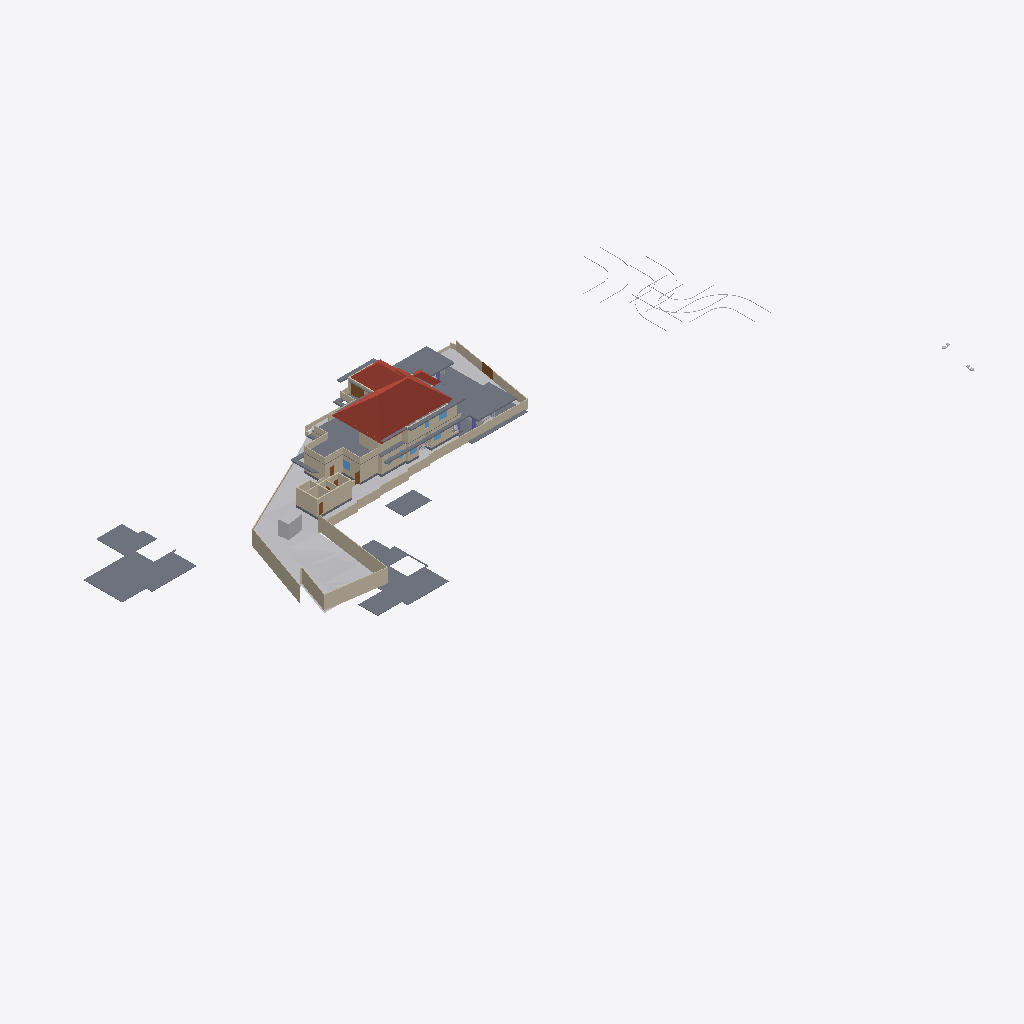
Isometric view of an IFC building model (IFC-SPF (STEP), schema IFC4X3, length unit metre), seen from the south-west, elements coloured by IFC class: 52 walls (beige), 19 slabs (grey), 9 other elements (light grey), 5 doors (brown), 4 roofs (red-brown), 4 windows (light blue).
Extent 141.3 m × 63.5 m × 37.0 m (x, y, z). Storeys (8): Road Level at 0.00 m; GF at 0.00 m; Concept at 0.00 m; Existing at 0.00 m; Roof at 0.00 m; Area at 0.00 m; Car Porch at 0.00 m; FF at 3.85 m. Elements (445): 133 IfcWall, 121 IfcFurniture, 36 IfcDoor, 32 IfcBuildingElementProxy, 27 IfcWindow, 24 IfcSanitaryTerminal, 24 IfcSlab, 20 IfcColumn, 9 IfcShadingDevice, 7 IfcStairFlight, 4 IfcRoof, 3 IfcVehicle.

HEADER;
FILE_DESCRIPTION(('ViewDefinition[DesignTransferView]'),'2;1');
FILE_NAME('Jailani.ifc','2026-02-02T14:46:35+05:30',(''),(''),'IfcOpenShell 0.8.5-alpha260121','Bonsai 0.8.5-alpha260121-84d55d8','Nobody');
FILE_SCHEMA(('IFC4X3'));
ENDSEC;
DATA;
#1=IFCPROJECT('1rEyq$MlvDVO9q4X_6O_vh',$,'My Project',$,$,$,$,(#14,#26),#9);
#31=IFCSITE('2ymv4STDrDCBgdvlSnG91s',$,'My Site',$,$,#54,$,$,$,(8,52,49,300000),(76,38,36,300000),20.0,$,$);
#37=IFCBUILDING('0WCwdFWaT3fvN6dYFJV0G3',$,'My Building',$,$,#60,$,$,$,$,$,$);
#43=IFCBUILDINGSTOREY('3glIUxBxj019WI9WL2_LBp',$,'Road Level',$,$,#66,$,$,$,$);
#2091=IFCBUILDINGSTOREY('0gksAyAJzF1eVdNHxF82jx',$,'GF',$,$,#203992,$,$,$,$);
#9684=IFCBUILDINGSTOREY('0GW8AoQ6z9OfFkHNDnUrmB',$,'FF',$,$,#226409,$,$,$,$);
#36449=IFCBUILDINGSTOREY('08MXqDc890wx$ikiXcsfjl',$,'Concept',$,$,#36465,$,$,$,$);
#37612=IFCBUILDINGSTOREY('3FqJSqHaz8MQtwN4CzJUgT',$,'Existing',$,$,#37627,$,$,$,$);
#39460=IFCBUILDINGSTOREY('2$v9ldK6P2VucsJp$wo$TV',$,'Roof',$,$,#39475,$,$,$,$);
#119304=IFCBUILDINGSTOREY('0qBaI9Ey94591kdt6C2Jnr',$,'Area',$,$,#119319,$,$,$,$);
#129129=IFCBUILDINGSTOREY('3kIur_wS960wa7BjgB$p1C',$,'Car Porch',$,$,#129145,$,$,$,$);
#1788=IFCGEOGRAPHICELEMENT('2G7_FUH1TFnfA2p0BceQCt',$,'Site',$,$,#100204,#1804,$,.TERRAIN.);
#220699=IFCSLAB('2MkOyhMar9ZRpdT8jhZpzB',$,'Slab',$,$,#226724,#220766,$,$);
#144440=IFCROOF('0oMU0R$P993hWI_IvlftrS',$,'Hometheatre',$,$,#189277,#144446,$,.HIP_ROOF.);
#224944=IFCSLAB('3XqsztXbj1ghk5AhbcNOAU',$,'First Floor',$,$,#226744,#224985,$,$);
#195940=IFCSLAB('2HQ2skLdv0rQb9RK6xh6m2',$,'Slab',$,$,#196033,#195961,$,$);
#241436=IFCSLAB('1NlwmgOVT6PAAclgHhaqAe',$,'Ground Floor Carporch 1car',$,$,#242840,#241457,$,$);
#180078=IFCSLAB('1skQYh0W5DWfCNPJm9rd2U',$,'Slab',$,$,#226439,#180099,$,$);
#2607=IFCWALL('0hLi5deXP5Zfo$NOtNZznY',$,'Wall',$,$,#112989,#2613,$,$);
#2632=IFCWALL('1hiIP0I5r0ZAybbUAFoviW',$,'Wall',$,$,#112940,#2638,$,$);
#172517=IFCSLAB('1UPh17rjP9bRMJ5e6behtP',$,'Slab',$,$,#172705,#172538,$,$);
#2532=IFCWALL('2uoMgyRXTBJAXpnQJxkX2y',$,'Wall',$,$,#113095,#2538,$,$);
#89125=IFCROOF('3QG_sn$6D8wh3KWg2rDEP$',$,'Hometheatre',$,$,#218075,#89131,$,.HIP_ROOF.);
#211619=IFCWALL('0GEX5P4U9BQufRWTvvAWVU',$,'Wall',$,$,#211854,#211630,$,$);
#224825=IFCSLAB('0d5CFfHvDDkxxBvkI$SQYK',$,'Double Height Area',$,$,#242203,#224866,$,$);
#2407=IFCWALL('1wqYISk15EtxPgF1WYwVVh',$,'Wall',$,$,#100330,#2413,$,$);
#4239=IFCBUILDINGELEMENTPROXY('3q7lNd2p17oe3AMat8N37d',$,'Toilet 2',$,$,#81645,#4249,$,.COMPLEX.);
#190509=IFCSLAB('0M2GVzfEDEn8zQQJaCsHcY',$,'Slab',$,$,#226579,#190530,$,$);
#172706=IFCSLAB('0bvxc6e7H8xvk4Y7S5K3gI',$,'Slab',$,$,#200355,#172727,$,$);
#75549=IFCWALL('36oGwTk25DYRf$Ld17aTG9',$,'Wall',$,$,#241300,#75560,$,$);
#229585=IFCWALL('363bzwyLT6ghaTgHiVcG1Z',$,'Wall',$,$,#233412,#229598,$,$);
#230763=IFCWALL('3ruAgi0$X4th8uNtjDFU0l',$,'Wall',$,$,#233442,#230776,$,$);
#2582=IFCWALL('3AhfTEAr96zBOu2JT1DiVf',$,'Wall',$,$,#113113,#2588,$,$);
#185235=IFCWALL('3$hjpD4uv8lejQEN1Fheqk',$,'Wall',$,$,#204557,#185246,$,$);
#239172=IFCWALL('22QUjRbZf2huVHZiZDV9yu',$,'Wall',$,$,#239515,#239307,$,$);
#3433=IFCWALL('2gqgdNokT89Rrmjq1x$gkt',$,'Wall',$,$,#211715,#3444,$,$);
#2381=IFCWALL('2ukC8AQQP85Rb_ZeT84bZY',$,'Wall',$,$,#112883,#2388,$,$);
#169999=IFCWALL('2ER1oVrAXCa8fo5GRNfXco',$,'Wall',$,$,#239932,#170010,$,$);
#187554=IFCSLAB('3VSR8Cqer27g52UuWYSfc7',$,'Slab',$,$,#189282,#187575,$,$);
#4726=IFCSLAB('2FiUBYKgX14Ok5pfpzPww9',$,'Ground Floor',$,$,#204032,#4737,$,$);
#211649=IFCWALL('3uvGHZNmz2Z8QwIfP07YN2',$,'Wall',$,$,#211710,#211660,$,$);
#75308=IFCWALL('0aRmjp_Qf6AeBX3Xe9lqsI',$,'Wall',$,$,#229119,#75319,$,$);
#211778=IFCWALL('3QTju5AJn6xuB9z142QxJ5',$,'Wall',$,$,#211864,#211789,$,$);
#121662=IFCWALL('1BWH$vHq53de7ALB12b4Gj',$,'Wall',$,$,#205188,#121673,$,$);
#211716=IFCWALL('2g4m2G_4nF49AacJYIKK_m',$,'Wall',$,$,#211859,#211727,$,$);
#75749=IFCWALL('1qpZbrDrHDMOOsMiFqSj$3',$,'Wall',$,$,#226604,#75760,$,$);
#230599=IFCWALL('0qt7ojcAXCO8h0B7cTUkHI',$,'Wall',$,$,#233151,#230612,$,$);
#40902=IFCROOF('0NQmnSdgH4pOZ3l6AOOmoo',$,'Hometheatre',$,$,#199440,#40908,$,.HIP_ROOF.);
#158962=IFCWALL('24bCON1JDEwhGT_2QXEr30',$,'Wall',$,$,#233783,#158974,$,$);
#199401=IFCSLAB('0Cnfl3$Fn7vPIQ93ueC3j9',$,'Slab',$,$,#243618,#199422,$,$);
#216202=IFCWALL('2aPtsRo0T7ehqUDG57ep_L',$,'Wall',$,$,#226609,#216213,$,$);
#189420=IFCSLAB('0TZET9O2X8WhX6tcioz5aD',$,'Slab',$,$,#226489,#189487,$,$);
#181588=IFCWALL('2ov10n92H22hZgofOL4xAD',$,'Wall',$,$,#243819,#181599,$,$);
#44400=IFCGEOGRAPHICELEMENT('1ijp4spyP8GBGp3uN8hwYJ',$,'Grass',$,$,#204027,#44410,$,.VEGETATION.);
#181618=IFCWALL('3tn5zRjnL9mukCkae_MZFc',$,'Wall',$,$,#226454,#181629,$,$);
#177331=IFCSLAB('36gMpwiePFFhc27jCaqGKB',$,'Slab',$,$,#226434,#177352,$,$);
#138679=IFCWALL('0fLQKKdFD4Xw5zTdyOB_Hj',$,'Wall',$,$,#243745,#138690,$,$);
#3190=IFCWALL('193oymhqH3WPw9ieWVOFsJ',$,'Wall',$,$,#36281,#3201,$,$);
#2507=IFCWALL('0zjDgr1wL5mfJb$oJ72rHP',$,'Wall',$,$,#112971,#2513,$,$);
#220492=IFCDOOR('2roBODw3LFthb2psHkXAvx',$,'Door',$,$,#240969,#220505,$,$,$,$,$,$);
#181545=IFCWALL('1aCPQroBHCM8OFaC4aMxaa',$,'Wall',$,$,#243801,#181556,$,$);
#219416=IFCSLAB('1AAhloHkHFWRkhjfKq1PUs',$,'Slab',$,$,#233402,#219437,$,$);
#243820=IFCSLAB('2FENWmlQ16VvDlTuuClMiL',$,'Slab',$,$,#243860,#243842,$,$);
#138622=IFCWALL('2LHcj1KGz7XBlZdHzmycO4',$,'Wall',$,$,#243727,#138633,$,$);
#155538=IFCDOOR('3l3X70xTXBjQnx5gSd3ShY',$,'Door',$,$,#172391,#155595,$,$,$,$,$,$);
#238484=IFCWALL('3NyCimSGDCVvqWTSEV1UiK',$,'Wall',$,$,#239645,#238508,$,$);
#72947=IFCWALL('0249CFPdf1mR5OdU3Dmzb4',$,'Wall',$,$,#244370,#72958,$,$);
#229686=IFCWALL('0LYSL3En9BkgSfsQdSCOli',$,'Wall',$,$,#233427,#229699,$,$);
#192096=IFCSLAB('1D7LF2WA13cBXiPdKsXjJg',$,'Slab',$,$,#226714,#192117,$,$);
#43017=IFCBUILDINGELEMENTPROXY('3aYsPRn39B_hfstnZLeJpy',$,'BuildingElementProxy',$,$,#218186,#43030,$,$);
#229553=IFCWALL('3OzAXhdFv7AuKRZNbid974',$,'Wall',$,$,#233357,#229566,$,$);
#229846=IFCWALL('0hPQ5bzi54MQR78Y2TDSwB',$,'Wall',$,$,#233407,#229859,$,$);
#230626=IFCWALL('0Cc9BsQqj9UQtqFa7tp_bW',$,'Wall',$,$,#232870,#230639,$,$);
#42055=IFCBUILDINGELEMENTPROXY('3wwYmhSjv9weqNYZfzH9xT',$,'BuildingElementProxy',$,$,#218181,#42068,$,$);
#183087=IFCWALL('1_xe4Hzxf1gwKwSbKbx8K0',$,'Wall',$,$,#246085,#183098,$,$);
#189155=IFCWALL('1z$d9FEUH6vw7A2IyxUU2K',$,'Wall',$,$,#241897,#189166,$,$);
#218952=IFCVEHICLE('0uXb0_rSX8AgMJI$P2oa8S',$,'Vehicle',$,$,#228223,#218965,$,$);
#232491=IFCWALL('0uDEtvxqT09fTMuXRkCeop',$,'Wall',$,$,#233447,#232504,$,$);
#76504=IFCWALL('3VFoUjnBz00vQzzjQsLCSn',$,'Wall',$,$,#226414,#76515,$,$);
#181786=IFCWALL('10Acf5fcLCPO5Pyoea0zRp',$,'Wall',$,$,#226459,#181797,$,$);
#41753=IFCBUILDINGELEMENTPROXY('1GRKmkjDv94ej3zzovNSwP',$,'BuildingElementProxy',$,$,#218171,#41766,$,$);
#41969=IFCBUILDINGELEMENTPROXY('34CNFuP7L4$g0jXxUngOCu',$,'BuildingElementProxy',$,$,#218176,#41982,$,$);
#173900=IFCWALL('1wQ8lQeKrBovU8E1ANCj4Y',$,'Wall',$,$,#239483,#173912,$,$);
#45469=IFCBUILDINGELEMENTPROXY('0b4nwe_Ur2p96W4WE_ytTz',$,'BuildingElementProxy',$,$,#218191,#45482,$,$);
#181853=IFCWALL('2EPmQbCtXEZfIxRL2oDMf2',$,'Wall',$,$,#246103,#181864,$,$);
#228409=IFCWALL('1EPzU_WM923xWNOIbivasx',$,'Wall',$,$,#233417,#228422,$,$);
#243055=IFCDOOR('2cii304mPEvAqm3pbbkUrI',$,'Door',$,$,#243603,#245659,$,$,$,$,$,$);
#199441=IFCROOF('0VfIHPpbbFmweIM5HKiCCl',$,'Hometheatre',$,$,#203322,#199447,$,.HIP_ROOF.);
#189656=IFCWINDOW('2o6Jg7SvTClPv7E46AnFQP',$,'Window',$,$,#234592,#189669,$,1.5,1.54999995231628,$,$,$);
#188219=IFCWALL('3PC4vlwv15EvzYiA1q1aEs',$,'Wall',$,$,#204582,#188230,$,$);
#127597=IFCWINDOW('2hC8JKHo5CiwkILgU7m0Op',$,'Window',$,$,#241902,#127610,$,1.5,1.54999995231628,$,.DOUBLE_PANEL_VERTICAL.,$);
#233119=IFCDOOR('1FhXNKxefDIAnzsr4Tz_jZ',$,'Door',$,$,#233457,#233132,$,$,$,$,$,$);
#232593=IFCWALL('1dy0HYxgnEBu4HV5S5d$wW',$,'Wall',$,$,#233452,#232606,$,$);
#243411=IFCSLAB('0XExs70JbAsOb335bjnD$T',$,'Ground Floor Sitout',$,$,#243450,#243430,$,$);
#2457=IFCWALL('38EbZ7mAL5TfofCc1aVwCP',$,'Wall',$,$,#113131,#2463,$,$);
#188918=IFCSLAB('12_bjLeTzCHBEQ_fbYWelk',$,'Slab',$,$,#243613,#188939,$,$);
#228725=IFCDOOR('1yToXMwsj3rPx4a65hcJ1B',$,'Door',$,$,#239974,#228738,$,$,$,$,$,$);
#2432=IFCWALL('1qBEh3Vc9ECAZABChTAhje',$,'Wall',$,$,#149456,#2438,$,$);
#2557=IFCWALL('1jgfO0WGDDYQvoMLTOy$x_',$,'Wall',$,$,#113185,#2563,$,$);
#183118=IFCWALL('1rwGuo5YDE0wEeSbaGvNQb',$,'Wall',$,$,#239995,#183129,$,$);
#181392=IFCWINDOW('3QYatGhFPAF80GvD_JUE2S',$,'Window',$,$,#236224,#181405,$,1.5,1.54999995231628,$,$,$);
#181446=IFCWINDOW('1wTXgQa4H1sQShfQVM$Cap',$,'Window',$,$,#212380,#181459,$,1.5,1.54999995231628,$,$,$);
#60124=IFCWALL('2egd4x5r5Bt9ju5FZWKZ7D',$,'Wall',$,$,#243177,#60135,$,$);
#236339=IFCWALL('3z3vMB831DXgFnZoU1ddbU',$,'Wall',$,$,#243243,#236351,$,$);
ENDSEC;
